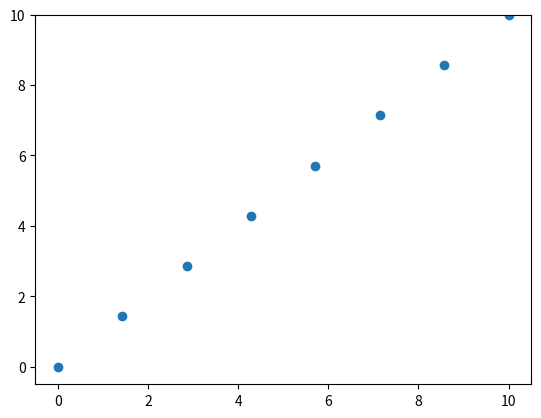

This figure's Python source:
import numpy as np
import matplotlib.pyplot as plt

def plot():
    n = 8
    #y = np.zeros(n)
    x = np.linspace(0, 10, n)
    y = x
    plt.plot(x, y, 'o')
    plt.ylim([-0.5, 10])
    plt.show()

def contourf():
    x = y = np.arange(-5, 5, 0.1)
    xx, yy = np.meshgrid(x, y, sparse=True)     # sparse can be omitted
    z = np.sin(xx**2 + yy**2) / (xx**2 + yy**2)
    plt.contourf(x, y, z)
    plt.show()

def main():
    print(plot())

if __name__ == '__main__':
    main()